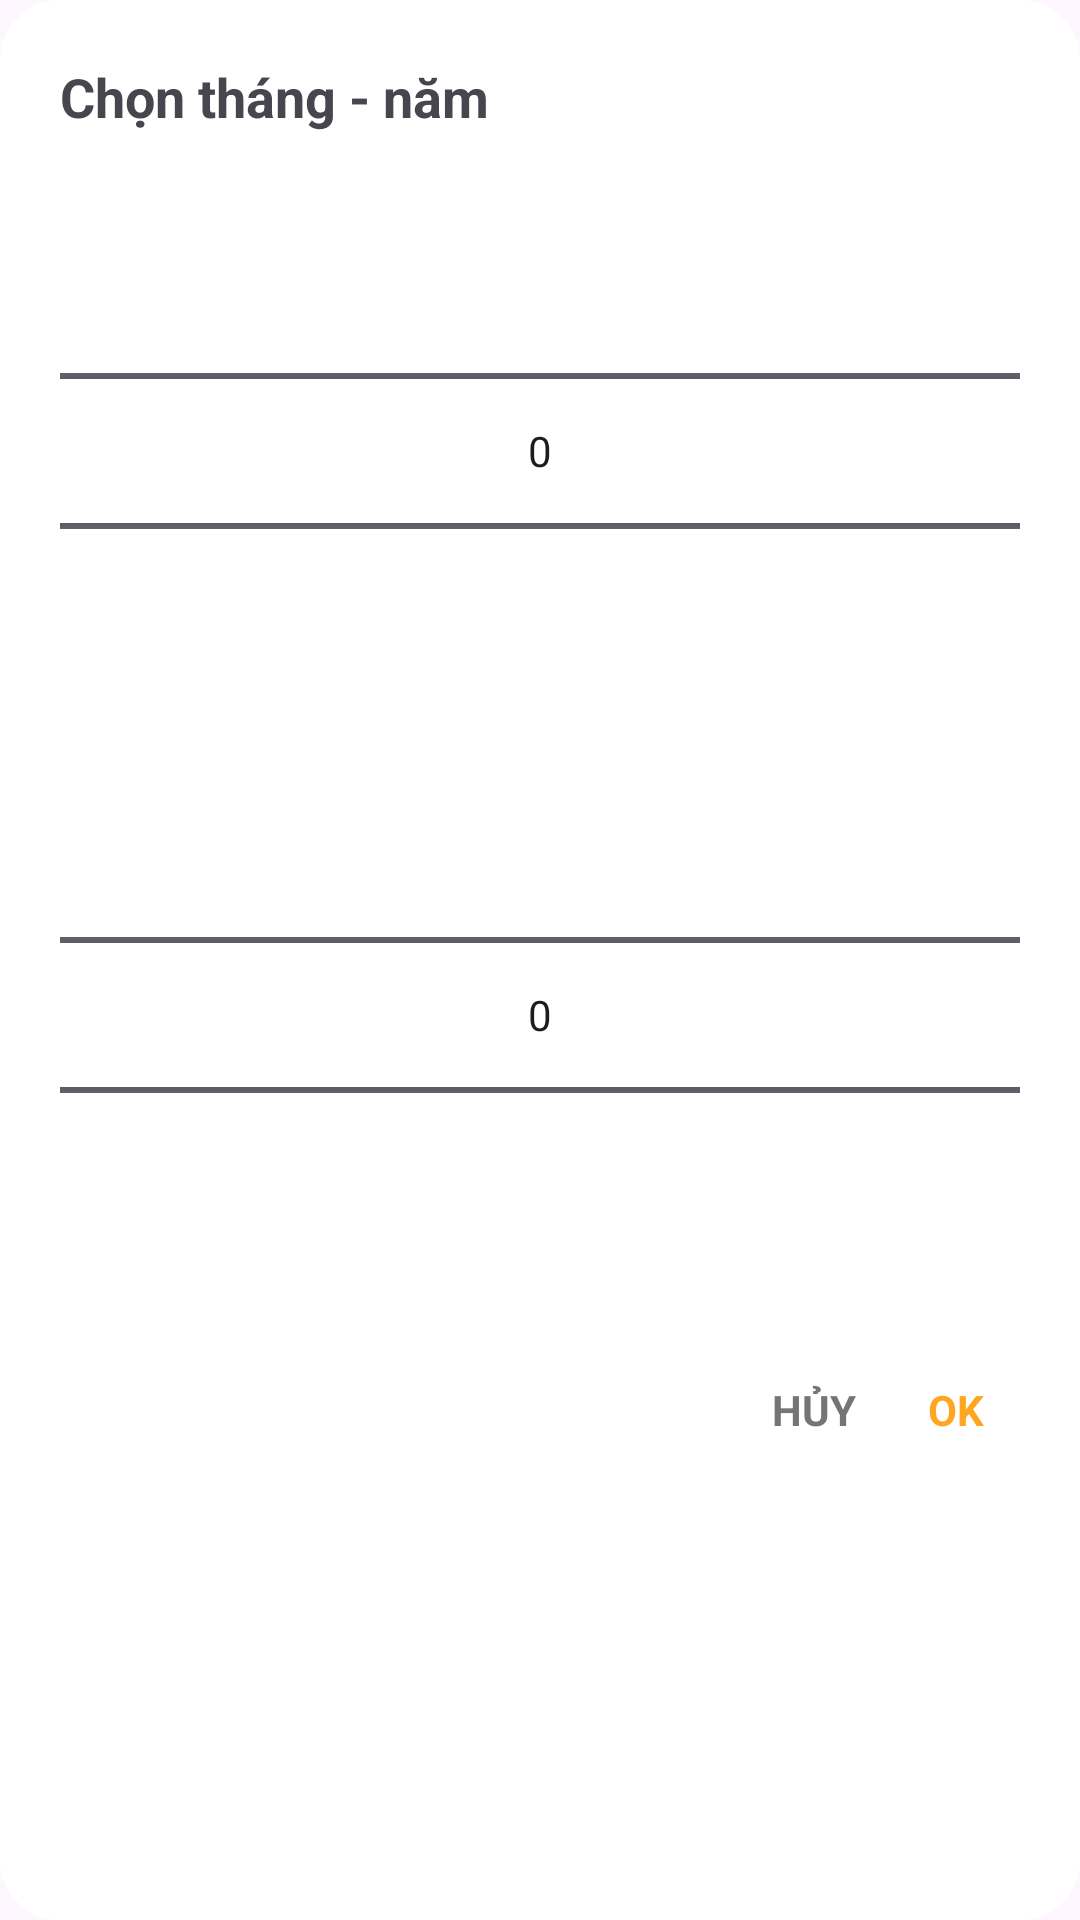

Reconstruct the res/layout file that produces this screen, plus the resources it refers to.
<!-- AndroidManifest.xml: application theme Theme.App6Hu -->
<!-- res/layout/dialog_month_year_picker.xml -->
<?xml version="1.0" encoding="utf-8"?>
<LinearLayout xmlns:android="http://schemas.android.com/apk/res/android"
    android:orientation="vertical"
    android:padding="20dp"
    android:background="@drawable/dialog_bg_round"
    android:layout_width="match_parent"
    android:layout_height="wrap_content">

    <TextView
        android:id="@+id/tvTitle"
        android:text="Chọn tháng - năm"
        android:textSize="18sp"
        android:textStyle="bold"
        android:layout_marginBottom="16dp"
        android:layout_width="wrap_content"
        android:layout_height="wrap_content" />

    
    <NumberPicker
        android:id="@+id/npMonth"
        android:layout_width="match_parent"
        android:layout_height="wrap_content" />

    
    <NumberPicker
        android:id="@+id/npYear"
        android:layout_width="match_parent"
        android:layout_height="wrap_content"
        android:layout_marginTop="8dp" />

    <LinearLayout
        android:orientation="horizontal"
        android:gravity="end"
        android:layout_marginTop="20dp"
        android:layout_width="match_parent"
        android:layout_height="wrap_content">

        <TextView
            android:id="@+id/btnCancel"
            android:text="HỦY"
            android:textStyle="bold"
            android:textColor="@color/gray"
            android:padding="12dp"
            android:layout_width="wrap_content"
            android:layout_height="wrap_content"/>

        <TextView
            android:id="@+id/btnOk"
            android:text="OK"
            android:textStyle="bold"
            android:textColor="@color/primary"
            android:padding="12dp"
            android:layout_width="wrap_content"
            android:layout_height="wrap_content"/>
    </LinearLayout>

</LinearLayout>
<!-- resources referenced by this layout -->
<resources>
  <color name="gray">#757575</color>
  <color name="primary">#FFA51F</color>
  <!-- drawable dialog_bg_round (drawable) -->
  <?xml version="1.0" encoding="utf-8"?>
  <shape xmlns:android="http://schemas.android.com/apk/res/android"
      android:shape="rectangle">
      <solid android:color="@android:color/white" />
      <corners android:radius="20dp" />
      <padding
          android:left="10dp"
          android:right="10dp"
          android:top="10dp"
          android:bottom="10dp" />
  </shape>
  <style name="Theme.App6Hu" parent="Base.Theme.App6Hu" />
  <style name="Base.Theme.App6Hu" parent="Theme.Material3.DayNight.NoActionBar">
          
          <item name="colorPrimary">#FFC94D</item>
          <item name="colorPrimaryVariant">#FFC94D</item>
          <item name="colorAccent">#FFC94D</item>
  
          
          <item name="materialCalendarTheme">@style/MaterialDatePickerTheme</item>
      </style>
  <style name="MaterialDatePickerTheme" parent="ThemeOverlay.MaterialComponents.MaterialCalendar">
          
          <item name="materialButtonStyle">@style/DatePickerButtonStyle</item>
          <item name="buttonBarPositiveButtonStyle">@style/PositiveButtonStyle</item>
          <item name="buttonBarNegativeButtonStyle">@style/NegativeButtonStyle</item>
  
          
          <item name="colorPrimary">#3F51B5</item>
          <item name="colorOnPrimary">@android:color/white</item>
      </style>
  <style name="DatePickerButtonStyle" parent="Widget.Material3.Button.TextButton">
          <item name="android:textColor">#3F51B5</item>
      </style>
  <style name="PositiveButtonStyle" parent="Widget.Material3.Button.TextButton">
          <item name="android:textColor">#1327B8</item>
          <item name="android:textStyle">bold</item>
      </style>
  <style name="NegativeButtonStyle" parent="Widget.Material3.Button.TextButton">
          <item name="android:textColor">#F44336</item>
      </style>
</resources>
